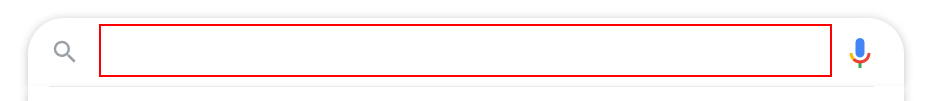
Task: To know tha workflow
Workflow: TimeInChennai

Step 1: type "time in india" into the text box
